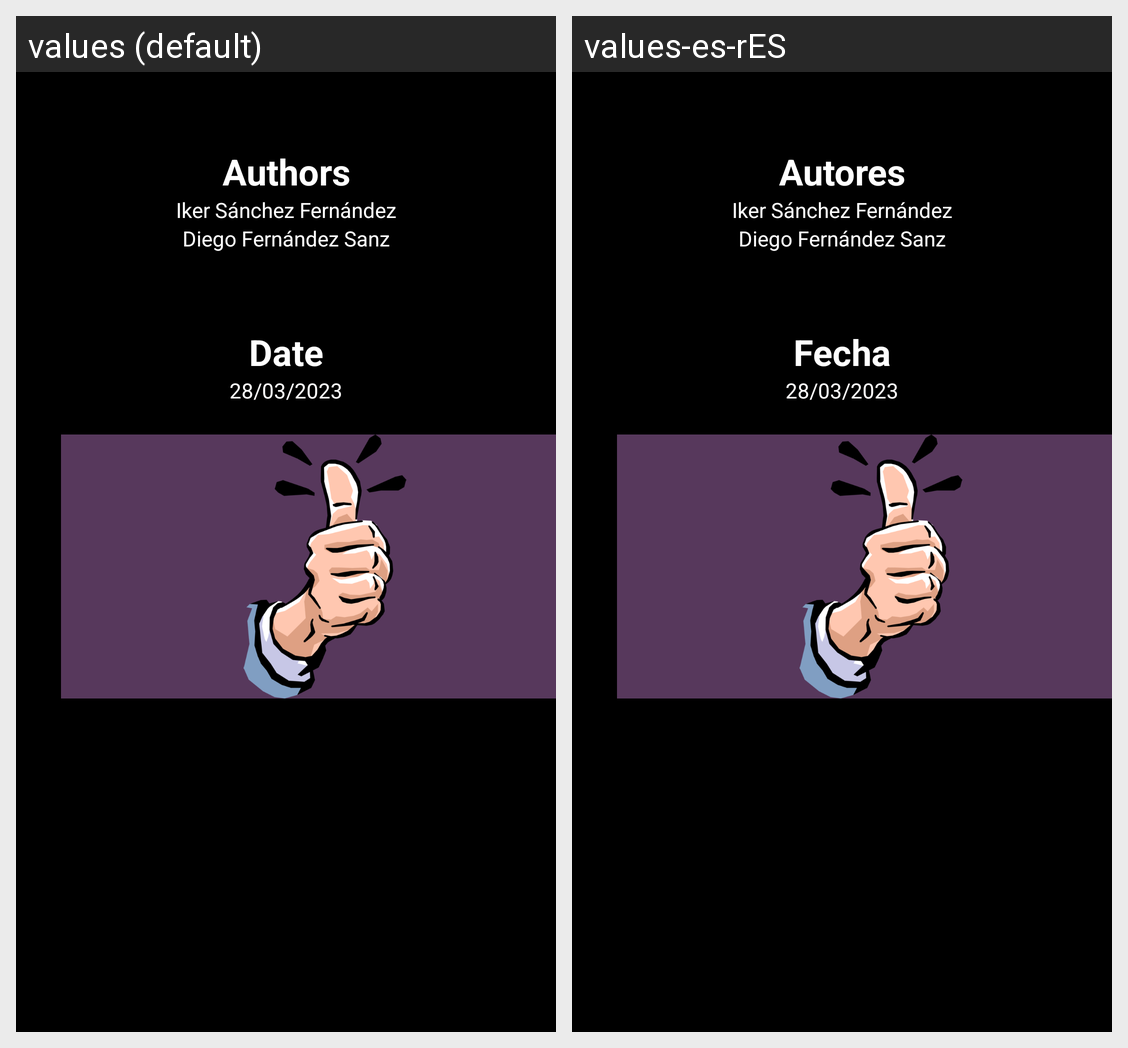

Here is an Android app screen in its default locale and in the app's own translations. Write out the translated-string differences for the strings that appear on this screen.
Android screen res/layout/fragment_credit_fragment2_author.xml rendered under 2 locales, left to right: values (default), values-es-rES. Device: Nexus 5 (rendered at 1080×1920; each locale shown at half size, 540×960, under a caption strip naming it); theme Theme.JankenUltra.
Strings drawn on this screen, with the default value and each locale's value (text and hints the layout hard-codes, and strings that could not be matched under every locale, appear in the picture but are not listed):

Authors
  values: Authors
  values-es-rES: Autores

dateTxt
  values: Date
  values-es-rES: Fecha
